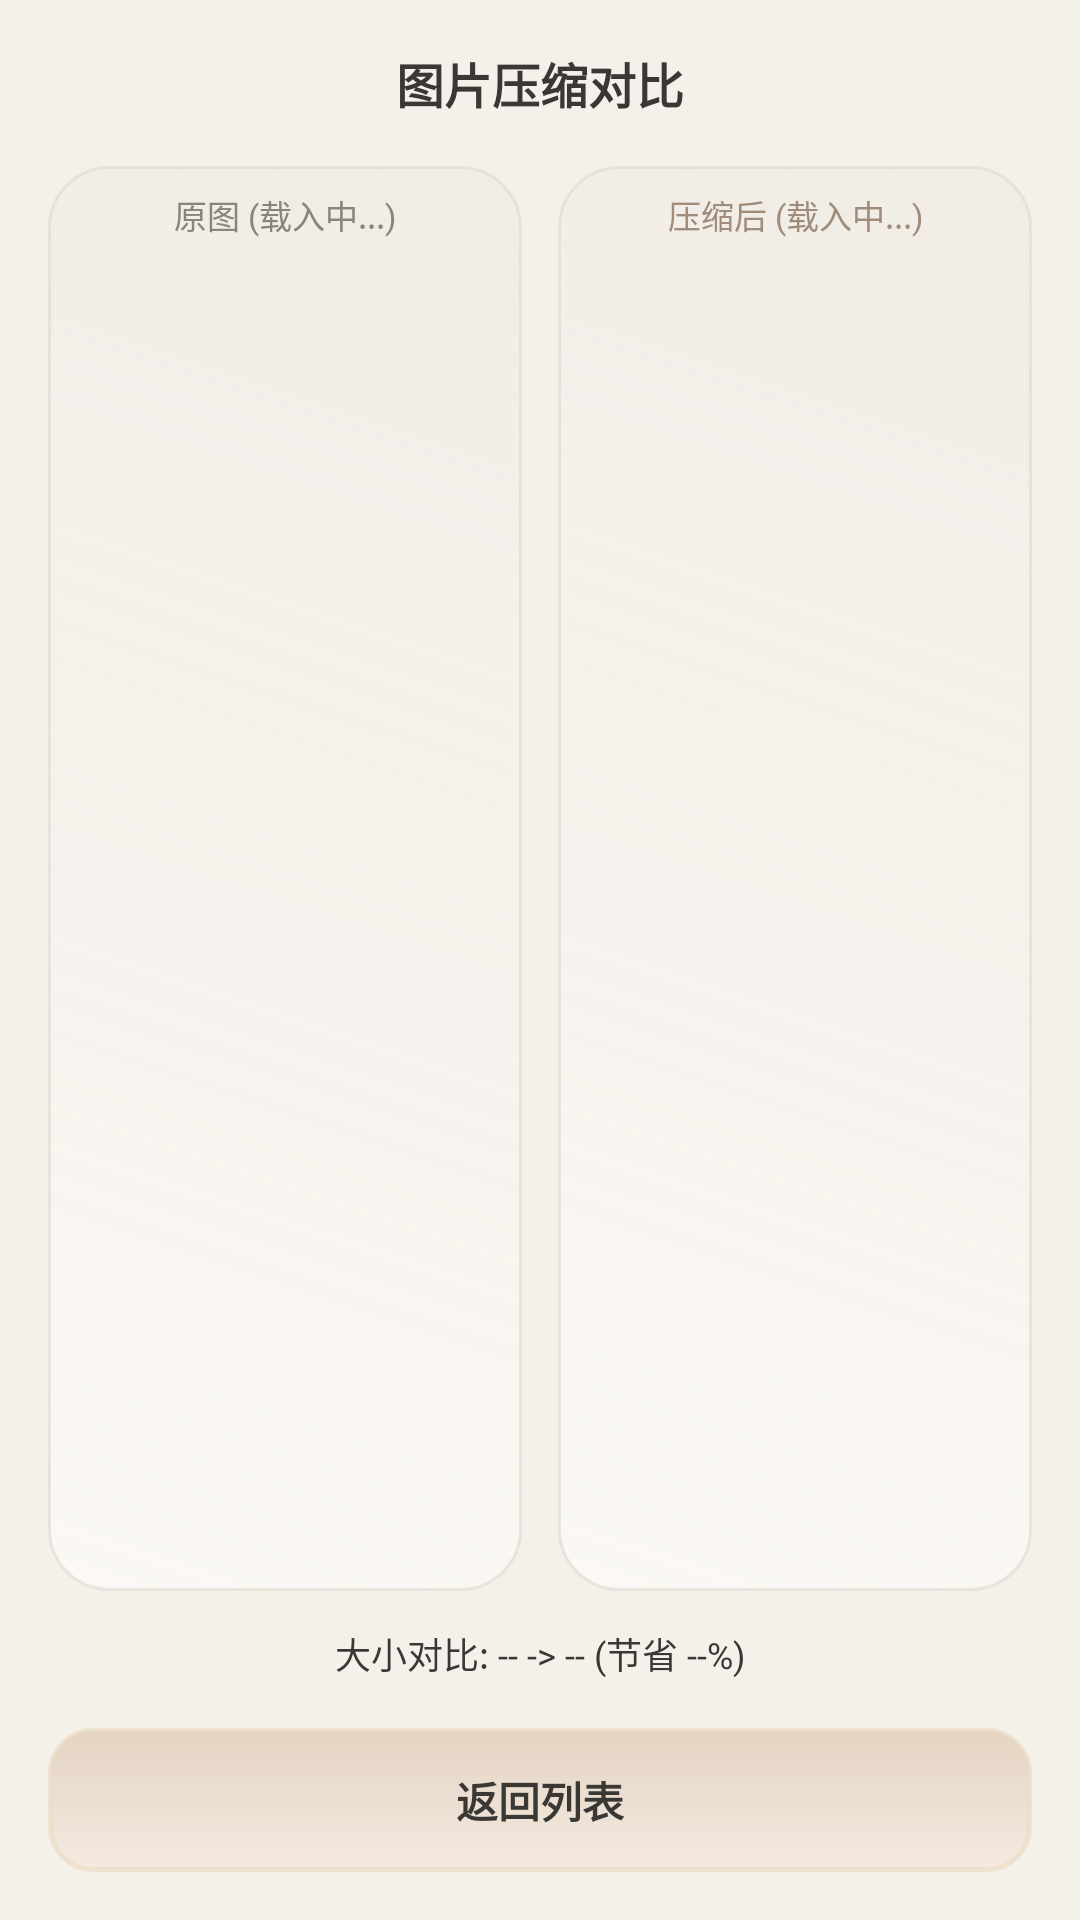

Reconstruct the res/layout file that produces this screen, plus the resources it refers to.
<!-- AndroidManifest.xml: application theme Theme.CCAImageCompression -->
<!-- res/layout/dialog_compare.xml -->
<?xml version="1.0" encoding="utf-8"?>
<LinearLayout xmlns:android="http://schemas.android.com/apk/res/android"
    xmlns:app="http://schemas.android.com/apk/res-auto"
    android:layout_width="match_parent"
    android:layout_height="match_parent"
    android:orientation="vertical"
    android:background="@color/bg_dark"
    android:padding="16dp">

    
    <TextView
        android:id="@+id/txtDialogTitle"
        android:layout_width="match_parent"
        android:layout_height="wrap_content"
        android:text="图片压缩对比"
        android:textColor="@color/text_primary"
        android:textSize="16sp"
        android:textStyle="bold"
        android:gravity="center"
        android:layout_marginBottom="16dp"
        android:ellipsize="middle"
        android:singleLine="true"/>

    
    <LinearLayout
        android:layout_width="match_parent"
        android:layout_height="0dp"
        android:layout_weight="1"
        android:orientation="horizontal"
        android:baselineAligned="false">

        
        <LinearLayout
            android:layout_width="0dp"
            android:layout_height="match_parent"
            android:layout_weight="1"
            android:orientation="vertical"
            android:background="@drawable/bg_glass_card"
            android:layout_marginEnd="6dp"
            android:padding="8dp">

            <TextView
                android:id="@+id/txtDialogOrgLabel"
                android:layout_width="match_parent"
                android:layout_height="wrap_content"
                android:text="原图 (载入中...)"
                android:textColor="@color/text_secondary"
                android:textSize="11sp"
                android:gravity="center"
                android:layout_marginBottom="6dp"/>

            <ImageView
                android:id="@+id/imgDialogOriginal"
                android:layout_width="match_parent"
                android:layout_height="match_parent"
                android:scaleType="fitCenter"
                android:contentDescription="原图"/>
        </LinearLayout>

        
        <LinearLayout
            android:layout_width="0dp"
            android:layout_height="match_parent"
            android:layout_weight="1"
            android:orientation="vertical"
            android:background="@drawable/bg_glass_card"
            android:layout_marginStart="6dp"
            android:padding="8dp">

            <TextView
                android:id="@+id/txtDialogCompLabel"
                android:layout_width="match_parent"
                android:layout_height="wrap_content"
                android:text="压缩后 (载入中...)"
                android:textColor="@color/gold_primary"
                android:textSize="11sp"
                android:gravity="center"
                android:layout_marginBottom="6dp"/>

            <ImageView
                android:id="@+id/imgDialogCompressed"
                android:layout_width="match_parent"
                android:layout_height="match_parent"
                android:scaleType="fitCenter"
                android:contentDescription="压缩图"/>
        </LinearLayout>
    </LinearLayout>

    
    <TextView
        android:id="@+id/txtDialogSummary"
        android:layout_width="match_parent"
        android:layout_height="wrap_content"
        android:textColor="@color/text_primary"
        android:textSize="12sp"
        android:gravity="center"
        android:layout_marginTop="12dp"
        android:layout_marginBottom="16dp"
        android:text="大小对比: -- -> -- (节省 --%)"/>

    
    <Button
        android:id="@+id/btnDialogClose"
        android:layout_width="match_parent"
        android:layout_height="48dp"
        android:text="返回列表"
        android:textColor="@color/text_primary"
        android:background="@drawable/bg_glass_btn_gold"
        app:cornerRadius="12dp"
        android:textStyle="bold"/>

</LinearLayout>
<!-- resources referenced by this layout -->
<resources>
  <color name="bg_dark">#FFF4F0EA</color>
  <color name="gold_primary">#FFA08C7A</color>
  <color name="text_primary">#FF3A3835</color>
  <color name="text_secondary">#FF8A847C</color>
  <!-- drawable bg_glass_btn_gold (drawable) -->
  <?xml version="1.0" encoding="utf-8"?>
  <selector xmlns:android="http://schemas.android.com/apk/res/android">
      <item android:state_pressed="true">
          <shape>
              <gradient
                  android:startColor="#E6DDD2C0"
                  android:endColor="#CCCAB69F"
                  android:angle="90"/>
              <corners android:radius="14dp"/>
              <stroke android:width="1dp" android:color="#FFE8DBCC"/>
          </shape>
      </item>
      <item android:state_enabled="false">
          <shape>
              <solid android:color="#1AE2D5C0"/>
              <corners android:radius="14dp"/>
              <stroke android:width="1dp" android:color="#22E2D5C0"/>
          </shape>
      </item>
      <item>
          <shape>
              <gradient
                  android:startColor="#FAF4EAE0"
                  android:endColor="#E2E2D0BE"
                  android:angle="90"/>
              <corners android:radius="14dp"/>
              <stroke android:width="1.5dp" android:color="#90EADABF"/>
          </shape>
      </item>
  </selector>
  <!-- drawable bg_glass_card (drawable) -->
  <?xml version="1.0" encoding="utf-8"?>
  <shape xmlns:android="http://schemas.android.com/apk/res/android">
      <gradient
          android:startColor="#CCFCFAF7"
          android:endColor="#A6EFEBE3"
          android:angle="45"/>
      <corners android:radius="20dp"/>
      <stroke
          android:width="1dp"
          android:color="#90DFD9CE"/>
  </shape>
  <style name="Theme.CCAImageCompression" parent="Theme.Material3.DayNight.NoActionBar">
          <item name="android:windowBackground">@color/bg_dark</item>
          <item name="android:statusBarColor">@color/bg_dark</item>
          <item name="android:navigationBarColor">@color/bg_dark</item>
          <item name="android:windowLightStatusBar">true</item>
          <item name="colorPrimary">@color/gold_primary</item>
          <item name="colorAccent">@color/gold_accent</item>
      </style>
  <color name="gold_accent">#FFC8BBAE</color>
</resources>
